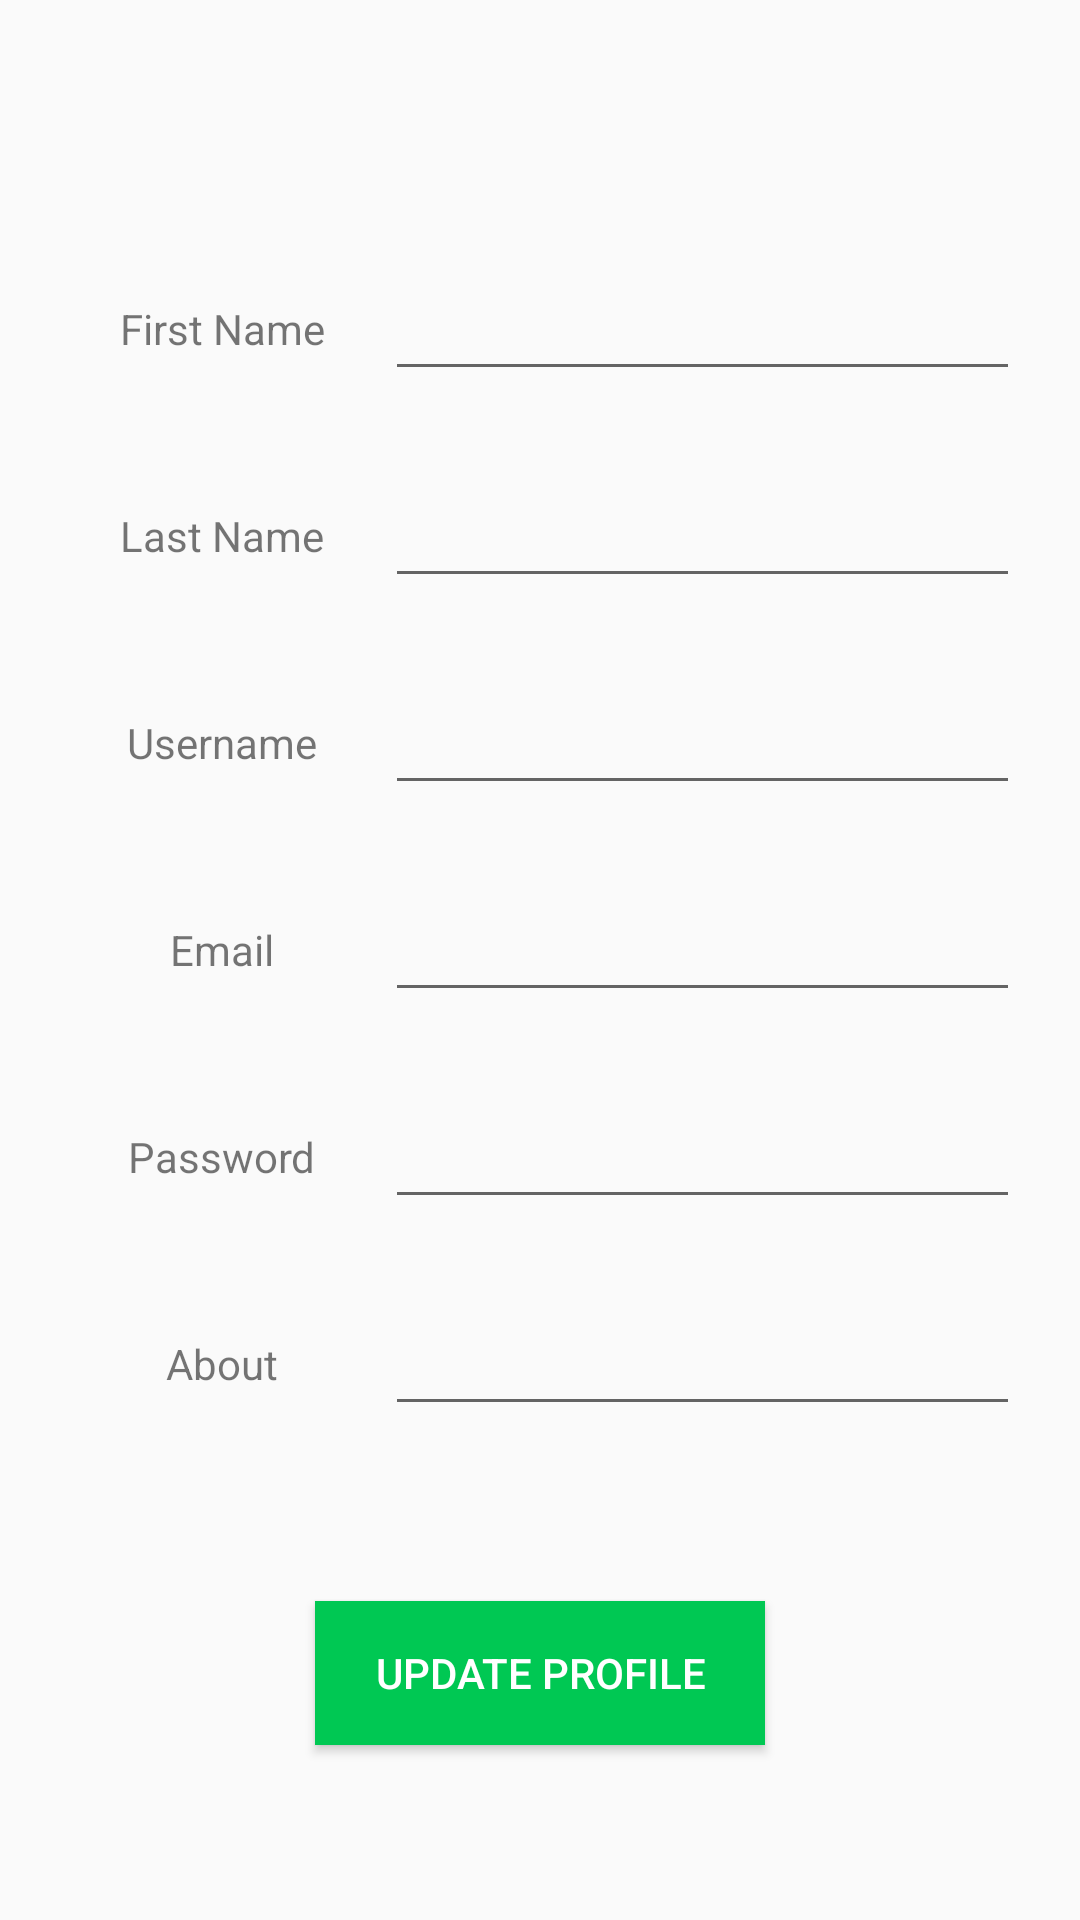

Reconstruct the res/layout file that produces this screen, plus the resources it refers to.
<!-- AndroidManifest.xml: application theme Theme.AppCompat.Light.NoActionBar -->
<!-- res/layout/fragment_update_profile.xml -->
<?xml version="1.0" encoding="utf-8"?>
<FrameLayout xmlns:android="http://schemas.android.com/apk/res/android"
    xmlns:app="http://schemas.android.com/apk/res-auto"
    xmlns:tools="http://schemas.android.com/tools"
    android:layout_width="match_parent"
    android:layout_height="match_parent"
    tools:ignore="Autofill"
    tools:context=".UpdateProfileFragment">

    <androidx.constraintlayout.widget.ConstraintLayout
        android:layout_width="match_parent"
        android:layout_height="match_parent">

        <TextView
            android:id="@+id/textView2"
            android:labelFor="@id/update_firstName"
            android:layout_width="wrap_content"
            android:layout_height="wrap_content"
            android:layout_marginStart="40dp"
            android:layout_marginTop="100dp"
            android:text="@string/update_firstName"
            app:layout_constraintStart_toStartOf="parent"
            app:layout_constraintTop_toTopOf="parent" />

        <EditText
            android:id="@+id/update_firstName"
            android:layout_width="0dp"
            android:layout_height="wrap_content"
            app:layout_constraintBottom_toBottomOf="@+id/textView2"
            app:layout_constraintEnd_toEndOf="parent"
            app:layout_constraintStart_toEndOf="@+id/textView2"
            app:layout_constraintTop_toTopOf="@+id/textView2"
            android:layout_marginHorizontal="20dp"
            android:inputType="textPersonName" />

        <TextView
            android:id="@+id/textView3"
            android:layout_width="wrap_content"
            android:layout_height="wrap_content"
            android:layout_marginTop="50dp"
            android:labelFor="@id/update_lastName"
            android:text="@string/update_lastName"
            app:layout_constraintStart_toStartOf="@+id/textView2"
            app:layout_constraintTop_toBottomOf="@+id/textView2" />

        <EditText
            android:id="@+id/update_lastName"
            android:layout_width="0dp"
            android:layout_height="wrap_content"
            android:inputType="textPersonName"
            app:layout_constraintBottom_toBottomOf="@+id/textView3"
            app:layout_constraintEnd_toEndOf="@+id/update_firstName"
            app:layout_constraintStart_toStartOf="@+id/update_firstName"
            app:layout_constraintTop_toTopOf="@+id/textView3" />

        <TextView
            android:id="@+id/textView4"
            android:layout_width="wrap_content"
            android:layout_height="wrap_content"
            android:layout_marginTop="50dp"
            android:labelFor="@id/update_username"
            android:text="@string/update_username"
            app:layout_constraintEnd_toEndOf="@+id/textView3"
            app:layout_constraintStart_toStartOf="@+id/textView3"
            app:layout_constraintTop_toBottomOf="@+id/textView3" />

        <EditText
            android:id="@+id/update_username"
            android:layout_width="0dp"
            android:layout_height="wrap_content"
            app:layout_constraintBottom_toBottomOf="@+id/textView4"
            app:layout_constraintEnd_toEndOf="@+id/update_lastName"
            app:layout_constraintStart_toStartOf="@+id/update_lastName"
            app:layout_constraintTop_toTopOf="@+id/textView4"
            android:inputType="textPersonName" />

        <TextView
            android:id="@+id/textView5"
            android:layout_width="wrap_content"
            android:layout_height="wrap_content"
            android:layout_marginTop="50dp"
            android:text="@string/update_email"
            android:labelFor="@id/update_email"
            app:layout_constraintEnd_toEndOf="@+id/textView4"
            app:layout_constraintStart_toStartOf="@+id/textView4"
            app:layout_constraintTop_toBottomOf="@+id/textView4" />

        <EditText
            android:id="@+id/update_email"
            android:layout_width="0dp"
            android:layout_height="wrap_content"
            android:inputType="textEmailAddress"
            app:layout_constraintBottom_toBottomOf="@+id/textView5"
            app:layout_constraintEnd_toEndOf="@+id/update_username"
            app:layout_constraintStart_toStartOf="@+id/update_username"
            app:layout_constraintTop_toTopOf="@+id/textView5" />

        <TextView
            android:id="@+id/textView6"
            android:layout_width="wrap_content"
            android:layout_height="wrap_content"
            android:layout_marginTop="50dp"
            android:labelFor="@id/update_password"
            android:text="@string/update_password"
            app:layout_constraintEnd_toEndOf="@+id/textView5"
            app:layout_constraintStart_toStartOf="@+id/textView5"
            app:layout_constraintTop_toBottomOf="@+id/textView5" />

        <EditText
            android:id="@+id/update_password"
            android:layout_width="0dp"
            android:layout_height="wrap_content"
            android:inputType="textPassword"
            app:layout_constraintBottom_toBottomOf="@+id/textView6"
            app:layout_constraintEnd_toEndOf="@+id/update_email"
            app:layout_constraintStart_toStartOf="@+id/update_email"
            app:layout_constraintTop_toTopOf="@+id/textView6" />

        <TextView
            android:id="@+id/textView7"
            android:layout_width="wrap_content"
            android:layout_height="wrap_content"
            android:layout_marginTop="50dp"
            android:labelFor="@id/update_about"
            android:text="@string/update_about"
            app:layout_constraintEnd_toEndOf="@+id/textView6"
            app:layout_constraintStart_toStartOf="@+id/textView6"
            app:layout_constraintTop_toBottomOf="@+id/textView6" />

        <EditText
            android:id="@+id/update_about"
            android:layout_width="0dp"
            android:layout_height="wrap_content"
            app:layout_constraintBottom_toBottomOf="@+id/textView7"
            app:layout_constraintEnd_toEndOf="@+id/update_password"
            app:layout_constraintStart_toStartOf="@+id/update_password"
            app:layout_constraintTop_toTopOf="@+id/textView7"
            android:inputType="textMultiLine" />

        <Button
            android:id="@+id/update_profile_button"
            android:layout_width="wrap_content"
            android:layout_height="wrap_content"
            android:paddingHorizontal="20dp"
            android:text="@string/update_str"
            app:layout_constraintBottom_toBottomOf="parent"
            app:layout_constraintEnd_toEndOf="parent"
            app:layout_constraintStart_toStartOf="parent"
            app:layout_constraintTop_toBottomOf="@+id/update_about"
            android:textColor="#FFF"
            android:background="@color/colorButtonPositive"/>
    </androidx.constraintlayout.widget.ConstraintLayout>

</FrameLayout>
<!-- resources referenced by this layout -->
<resources>
  <color name="colorButtonPositive">#00C853</color>
  <string name="update_about">About</string>
  <string name="update_email">Email</string>
  <string name="update_firstName">First Name</string>
  <string name="update_lastName">Last Name</string>
  <string name="update_password">Password</string>
  <string name="update_str">Update Profile</string>
  <string name="update_username">Username</string>
</resources>
